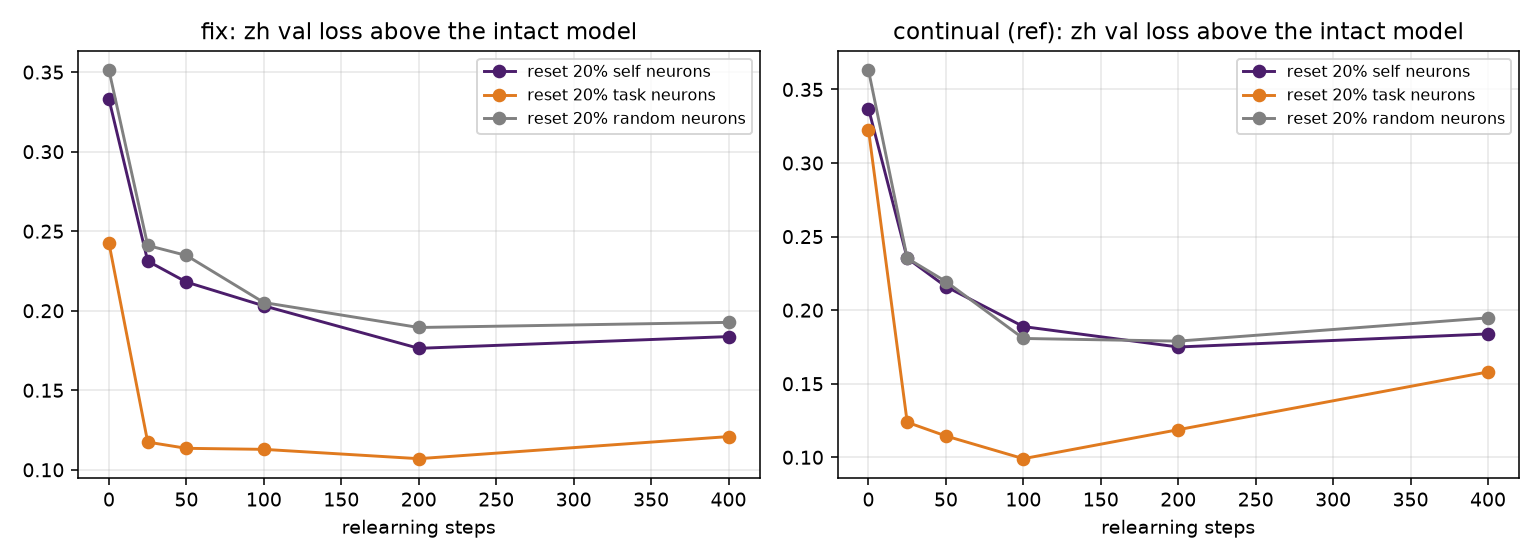

Data behind this chart, as committed beside it:
run, lang, group, seed, step, val_hi, val_zh, val_ar, intact_hi, intact_zh, intact_ar
fix, zh, self, 0, 0, 5.925, 3.18, 6.74, 5.687, 2.84, 6.699
fix, zh, self, 0, 25, 5.822, 3.079, 6.755, 5.687, 2.84, 6.699
fix, zh, self, 0, 50, 5.852, 3.058, 6.768, 5.687, 2.84, 6.699
fix, zh, self, 0, 100, 5.831, 3.042, 6.771, 5.687, 2.84, 6.699
fix, zh, self, 0, 200, 5.798, 3.017, 6.778, 5.687, 2.84, 6.699
fix, zh, self, 0, 400, 5.863, 3.03, 6.794, 5.687, 2.84, 6.699
fix, zh, self, 1, 0, 5.996, 3.165, 6.88, 5.687, 2.84, 6.699
fix, zh, self, 1, 25, 5.795, 3.063, 6.744, 5.687, 2.84, 6.699
fix, zh, self, 1, 50, 5.846, 3.057, 6.764, 5.687, 2.84, 6.699
fix, zh, self, 1, 100, 5.787, 3.043, 6.744, 5.687, 2.84, 6.699
fix, zh, self, 1, 200, 5.827, 3.015, 6.73, 5.687, 2.84, 6.699
fix, zh, self, 1, 400, 5.888, 3.016, 6.757, 5.687, 2.84, 6.699
fix, zh, task, 0, 0, 5.862, 3.081, 6.83, 5.687, 2.84, 6.699
fix, zh, task, 0, 25, 5.75, 2.965, 6.72, 5.687, 2.84, 6.699
fix, zh, task, 0, 50, 5.754, 2.955, 6.729, 5.687, 2.84, 6.699
fix, zh, task, 0, 100, 5.798, 2.955, 6.748, 5.687, 2.84, 6.699
fix, zh, task, 0, 200, 5.778, 2.949, 6.74, 5.687, 2.84, 6.699
fix, zh, task, 0, 400, 5.846, 2.971, 6.752, 5.687, 2.84, 6.699
fix, zh, task, 1, 0, 5.861, 3.083, 6.831, 5.687, 2.84, 6.699
fix, zh, task, 1, 25, 5.758, 2.948, 6.706, 5.687, 2.84, 6.699
fix, zh, task, 1, 50, 5.812, 2.951, 6.754, 5.687, 2.84, 6.699
fix, zh, task, 1, 100, 5.8, 2.95, 6.754, 5.687, 2.84, 6.699
fix, zh, task, 1, 200, 5.768, 2.944, 6.758, 5.687, 2.84, 6.699
fix, zh, task, 1, 400, 5.819, 2.95, 6.767, 5.687, 2.84, 6.699
fix, zh, random, 0, 0, 5.933, 3.166, 6.734, 5.687, 2.84, 6.699
fix, zh, random, 0, 25, 5.812, 3.077, 6.737, 5.687, 2.84, 6.699
fix, zh, random, 0, 50, 5.839, 3.075, 6.777, 5.687, 2.84, 6.699
fix, zh, random, 0, 100, 5.809, 3.049, 6.782, 5.687, 2.84, 6.699
fix, zh, random, 0, 200, 5.824, 3.025, 6.792, 5.687, 2.84, 6.699
fix, zh, random, 0, 400, 5.833, 3.029, 6.743, 5.687, 2.84, 6.699
fix, zh, random, 1, 0, 5.832, 3.216, 6.696, 5.687, 2.84, 6.699
fix, zh, random, 1, 25, 5.81, 3.084, 6.725, 5.687, 2.84, 6.699
fix, zh, random, 1, 50, 5.859, 3.073, 6.742, 5.687, 2.84, 6.699
fix, zh, random, 1, 100, 5.841, 3.04, 6.775, 5.687, 2.84, 6.699
fix, zh, random, 1, 200, 5.819, 3.033, 6.728, 5.687, 2.84, 6.699
fix, zh, random, 1, 400, 5.858, 3.035, 6.78, 5.687, 2.84, 6.699
continual (ref), zh, self, 0, 0, 5.942, 3.146, 6.491, 5.724, 2.83, 6.405
continual (ref), zh, self, 0, 25, 5.812, 3.066, 6.479, 5.724, 2.83, 6.405
continual (ref), zh, self, 0, 50, 5.86, 3.052, 6.51, 5.724, 2.83, 6.405
continual (ref), zh, self, 0, 100, 5.826, 3.027, 6.491, 5.724, 2.83, 6.405
continual (ref), zh, self, 0, 200, 5.845, 3.003, 6.493, 5.724, 2.83, 6.405
continual (ref), zh, self, 0, 400, 5.877, 3.009, 6.53, 5.724, 2.83, 6.405
continual (ref), zh, self, 1, 0, 5.93, 3.189, 6.493, 5.724, 2.83, 6.405
continual (ref), zh, self, 1, 25, 5.831, 3.065, 6.469, 5.724, 2.83, 6.405
continual (ref), zh, self, 1, 50, 5.882, 3.04, 6.535, 5.724, 2.83, 6.405
continual (ref), zh, self, 1, 100, 5.842, 3.011, 6.489, 5.724, 2.83, 6.405
continual (ref), zh, self, 1, 200, 5.832, 3.007, 6.492, 5.724, 2.83, 6.405
continual (ref), zh, self, 1, 400, 5.895, 3.02, 6.462, 5.724, 2.83, 6.405
continual (ref), zh, task, 0, 0, 5.914, 3.15, 6.597, 5.724, 2.83, 6.405
continual (ref), zh, task, 0, 25, 5.771, 2.949, 6.434, 5.724, 2.83, 6.405
continual (ref), zh, task, 0, 50, 5.793, 2.943, 6.434, 5.724, 2.83, 6.405
continual (ref), zh, task, 0, 100, 5.796, 2.937, 6.438, 5.724, 2.83, 6.405
continual (ref), zh, task, 0, 200, 5.808, 2.939, 6.474, 5.724, 2.83, 6.405
continual (ref), zh, task, 0, 400, 5.849, 3.016, 6.513, 5.724, 2.83, 6.405
continual (ref), zh, task, 1, 0, 5.919, 3.156, 6.605, 5.724, 2.83, 6.405
continual (ref), zh, task, 1, 25, 5.801, 2.959, 6.405, 5.724, 2.83, 6.405
continual (ref), zh, task, 1, 50, 5.838, 2.947, 6.491, 5.724, 2.83, 6.405
continual (ref), zh, task, 1, 100, 5.783, 2.921, 6.467, 5.724, 2.83, 6.405
continual (ref), zh, task, 1, 200, 5.774, 2.959, 6.461, 5.724, 2.83, 6.405
continual (ref), zh, task, 1, 400, 5.813, 2.96, 6.48, 5.724, 2.83, 6.405
... 12 more rows
